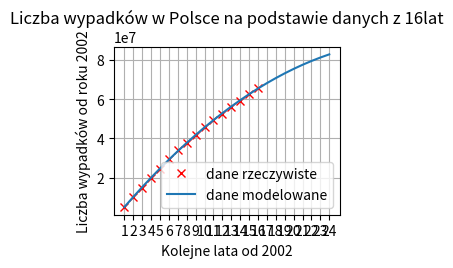

Python code for this plot: (Note: this script raises an exception after producing the figure.)
import matplotlib.pyplot as plt
import numpy as np

 
def oblicz_wartosc(parametry, rok):
    return parametry[0]+parametry[1]*rok+parametry[2]*(rok**2)
 
def KMNK(Y, x0, x1):
    XT = np.array([x0, x1, x1**2])
    X = XT.T
 
    XTX = XT@X
    invXTX = np.linalg.inv(XTX)
    XTY=XT@Y
    wspolczynniki = invXTX@XTY
    przewidywane_wartosci_y = []
    for i in tablica_x:
        przewidywane_wartosci_y.append(oblicz_wartosc(wspolczynniki,i))
    return przewidywane_wartosci_y
 
def rysuj(pozycja_rysunku,x0,x1,Y,tablica_x):
    plt.subplot(2,2,pozycja_rysunku)
    plt.plot(x1,Y,'rx')
    plt.plot(tablica_x,KMNK(Y, x0, x1))
    plt.grid(True)
    plt.xlabel('Kolejne lata od 2002')
    plt.ylabel('Liczba wypadków od roku 2002')
    napis='Liczba wypadków w Polsce na podstawie danych z ' + str(np.size(Y)) + 'lat'
    plt.title(napis)
    plt.legend(('dane rzeczywiste','dane modelowane'))
    labels = [2002,2003,2004,2005,2006,2007,2008,2009,2010,2011,2012,2013,2014,2015,2016,2017,2018,2019,2020,2021,2022,2023,2024]
    plt.xticks(tablica_x, labels, rotation='vertical')
 
prognoza = 25
tablica_x=range(1,prognoza,1)

#Y=liczba wypadków od 2002 roku (sumarycznie)
Y  = np.array([5106083.2, 10213737.6, 15021532.2, 19707156.2, 24662184.2, 29570274.5, 33990047.8, 37873861.7, 41889563, 45596466.5, 49180416.2,
               52678120.9, 55972188.9, 59338919.7, 62617339.9, 65786247.4])
x0 = np.array([1,1,1,1,1,1,1,1,1,1,1,1,1,1,1,1])
x1 = np.array(range(1,17,1))
rysuj(1,x0,x1,Y,tablica_x)

Y  = np.array([5106083.2, 10213737.6, 15021532.2, 19707156.2, 24662184.2, 29570274.5, 33990047.8, 37873861.7, 41889563, 45596466.5, 49180416.2,
               52678120.9])
x0 = np.array([1,1,1,1,1,1,1,1,1,1,1,1])
x1 = np.array(range(1,13,1))
rysuj(2,x0,x1,Y,tablica_x)

Y  = np.array([5106083.2, 10213737.6, 15021532.2, 19707156.2, 24662184.2, 29570274.5, 33990047.8, 37873861.7, 41889563, 45596466.5, 49180416.2,
               52678120.9, 55972188.9])
x0 = np.array([1,1,1,1,1,1,1,1,1,1,1,1,1])
x1 = np.array(range(1,14,1))
rysuj(3,x0,x1,Y,tablica_x)

Y  = np.array([5106083.2, 10213737.6, 15021532.2, 19707156.2, 24662184.2, 29570274.5, 33990047.8,])
x0 = np.array([1,1,1,1,1,1,1])
x1 = np.array(range(1,8,1))
rysuj(4,x0,x1,Y,tablica_x)

plt.show()